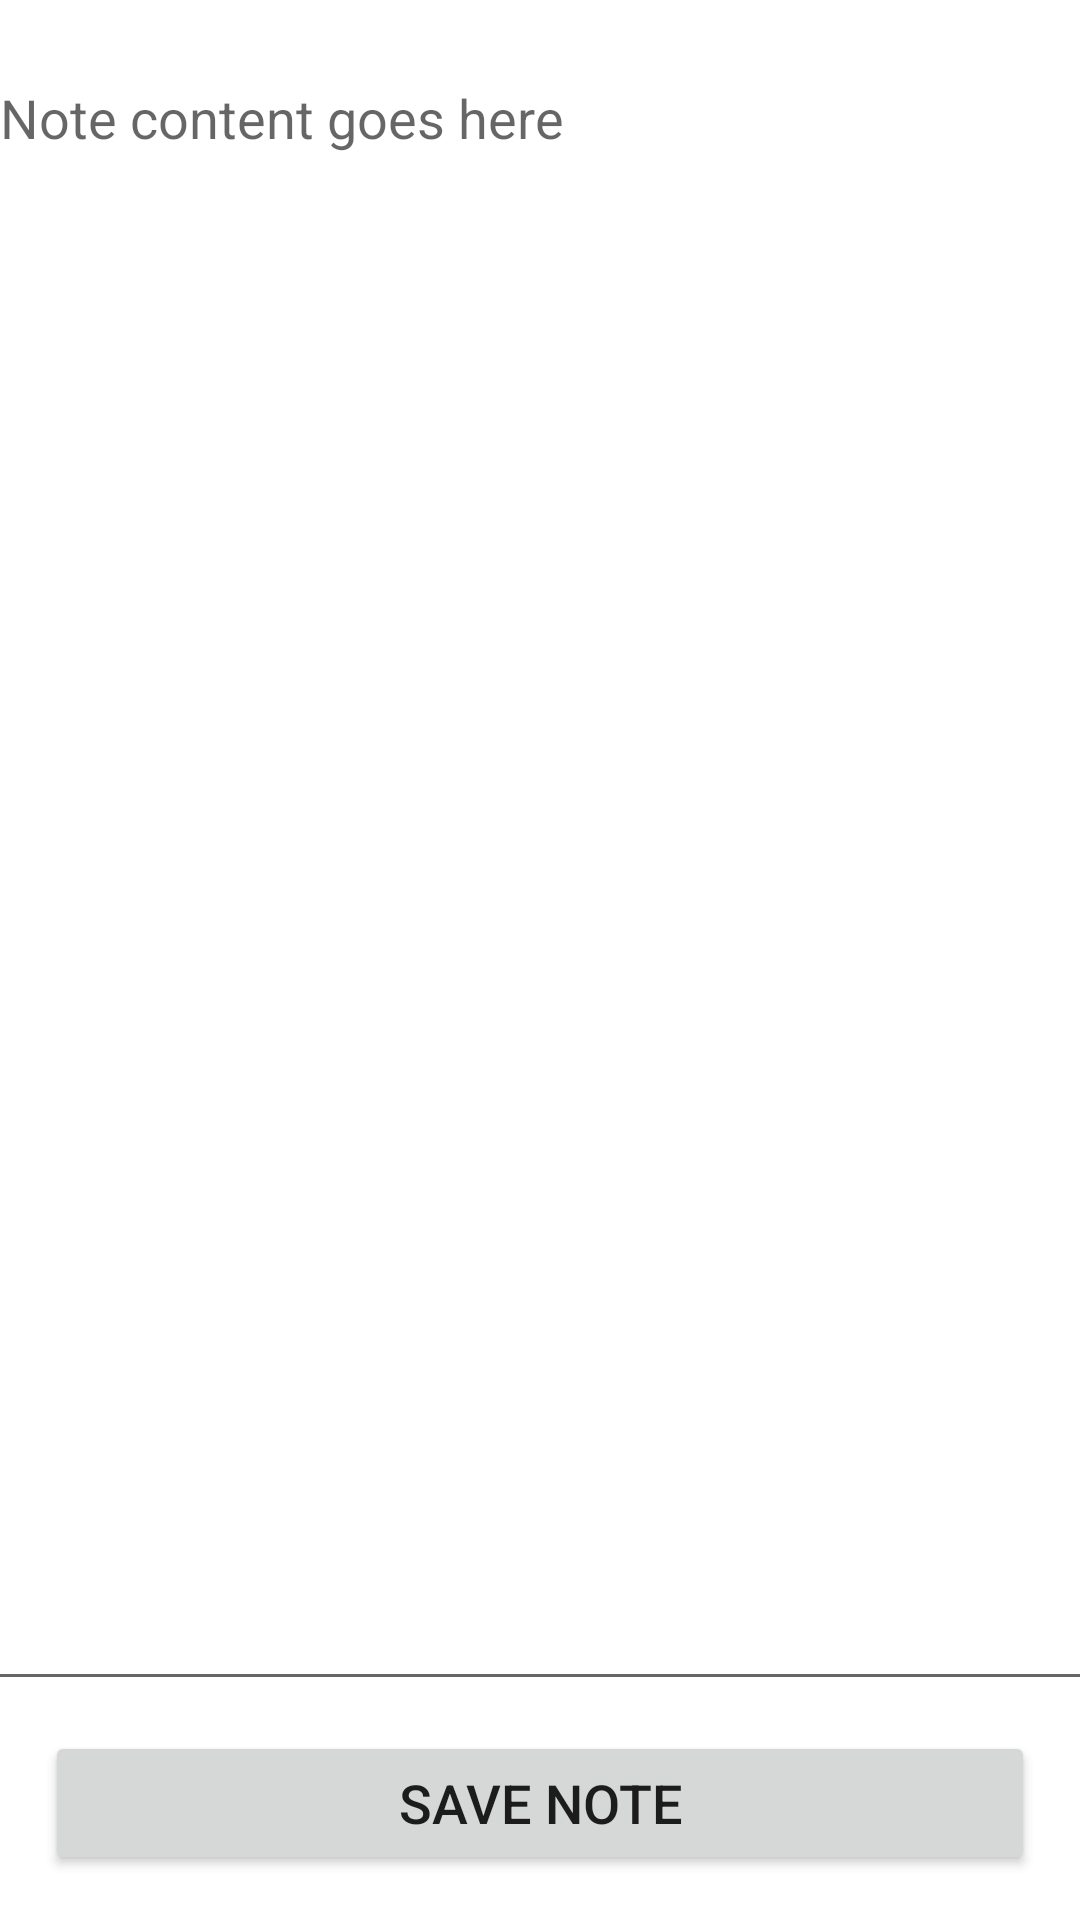

Produce the Android XML layout that renders to this screen, including the resource entries it uses.
<!-- AndroidManifest.xml: application theme Theme.Practice01NoteApp -->
<!-- res/layout/fragment_add_note.xml -->
<?xml version="1.0" encoding="utf-8"?>
<androidx.constraintlayout.widget.ConstraintLayout xmlns:android="http://schemas.android.com/apk/res/android"
    xmlns:app="http://schemas.android.com/apk/res-auto"
    xmlns:tools="http://schemas.android.com/tools"
    android:layout_width="match_parent"
    android:layout_height="match_parent">

    <Button
        android:id="@+id/btSaveNote"
        android:layout_width="0dp"
        android:layout_height="wrap_content"
        android:layout_marginStart="15dp"
        android:layout_marginEnd="15dp"
        android:layout_marginBottom="15dp"
        android:text="Save note"
        android:textSize="18sp"
        app:layout_constraintBottom_toBottomOf="parent"
        app:layout_constraintEnd_toEndOf="parent"
        app:layout_constraintStart_toStartOf="parent" />

    <EditText
        android:id="@+id/etmNoteContent"
        android:layout_width="369dp"
        android:layout_height="550dp"
        android:layout_marginStart="10dp"
        android:layout_marginEnd="10dp"
        android:layout_marginBottom="10dp"
        android:ems="10"
        android:gravity="start|top"
        android:hint="Note content goes here"
        android:inputType="textMultiLine"
        app:layout_constraintBottom_toTopOf="@+id/btSaveNote"
        app:layout_constraintEnd_toEndOf="parent"
        app:layout_constraintStart_toStartOf="parent" />

    <EditText
        android:id="@+id/etNoteTitle"
        android:layout_width="wrap_content"
        android:layout_height="wrap_content"
        android:layout_marginTop="15dp"
        android:layout_marginBottom="15dp"
        android:ems="10"
        android:hint="Note title goes here"
        android:inputType="textPersonName"
        android:textSize="20sp"
        android:textStyle="bold"
        app:layout_constraintBottom_toTopOf="@+id/etmNoteContent"
        app:layout_constraintEnd_toEndOf="parent"
        app:layout_constraintStart_toStartOf="parent"
        app:layout_constraintTop_toTopOf="parent" />
</androidx.constraintlayout.widget.ConstraintLayout>
<!-- resources referenced by this layout -->
<resources>
  <style name="Theme.Practice01NoteApp" parent="Theme.MaterialComponents.DayNight.DarkActionBar">
          
          <item name="colorPrimary">@color/purple_500</item>
          <item name="colorPrimaryVariant">@color/purple_700</item>
          <item name="colorOnPrimary">@color/white</item>
          
          <item name="colorSecondary">@color/teal_200</item>
          <item name="colorSecondaryVariant">@color/teal_700</item>
          <item name="colorOnSecondary">@color/black</item>
          
          <item name="android:statusBarColor">?attr/colorPrimaryVariant</item>
          
      </style>
  <!-- not gathered from this repository: default colours our renderer supplied (Android Studio template values) -->
  <color name="purple_500">#FF6200EE</color>
  <color name="purple_700">#FF3700B3</color>
  <color name="teal_200">#FF03DAC5</color>
  <color name="teal_700">#FF018786</color>
  <color name="black">#FF000000</color>
  <color name="white">#FFFFFFFF</color>
</resources>
